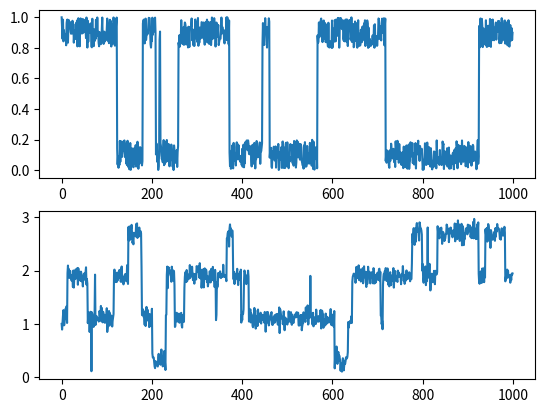

The matplotlib source for this figure: (Note: this script raises an exception after producing the figure.)
"""milti_stable_bistable.py: 
"""
    
__author__           = "Dilawar Singh"
__copyright__        = "Copyright 2017-, Dilawar Singh"
__version__          = "1.0.0"
__maintainer__       = "Dilawar Singh"
__email__            = "dilawars@ncbs.res.in"
__status__           = "Development"

import sys
import os
import matplotlib.pyplot as plt
import numpy as np
import random
import pandas as pd

class Bistable( ):

    def __init__(self):
        self.pup = 0.01
        self.pdown = 0.01
        self.x = random.choice([0,1])
        self.xs = []

    def step( self ):
        self.xs.append( self.x )
        if self.x >= 0.8:
            if random.random() < self.pdown:
                self.x = random.uniform(0, 0.2)
            else:
                self.x = random.uniform(0.8, 1.0)
        elif self.x < 0.2:
            if random.random() < self.pup:
                self.x = random.uniform(0.8, 1.0)
            else:
                self.x = random.uniform(0, 0.2)
        else:
            pass

    def steps( self, N ):
        for i in range(N):
            self.step()

def main( ):
    a1 = Bistable( )
    a2 = Bistable( )
    a3 = Bistable( )
    a4 = Bistable( )
    N = 1000
    df = pd.DataFrame( )
    ax1 = plt.subplot(211)
    ax2 = plt.subplot(212)
    for i, a in enumerate([a1, a2, a3, a4]):
        a.steps( int(N) )
        df[ 'switch%i' % i] = a.xs

    df.to_csv( 'bistable_graded.csv', index = False )
    ax1.plot( a1.xs )
    ax2.plot( np.sum( [a2.xs, a3.xs, a4.xs], axis = 0) )
    plt.savefig( '%s.png' % __file__ )

if __name__ == '__main__':
    main()
